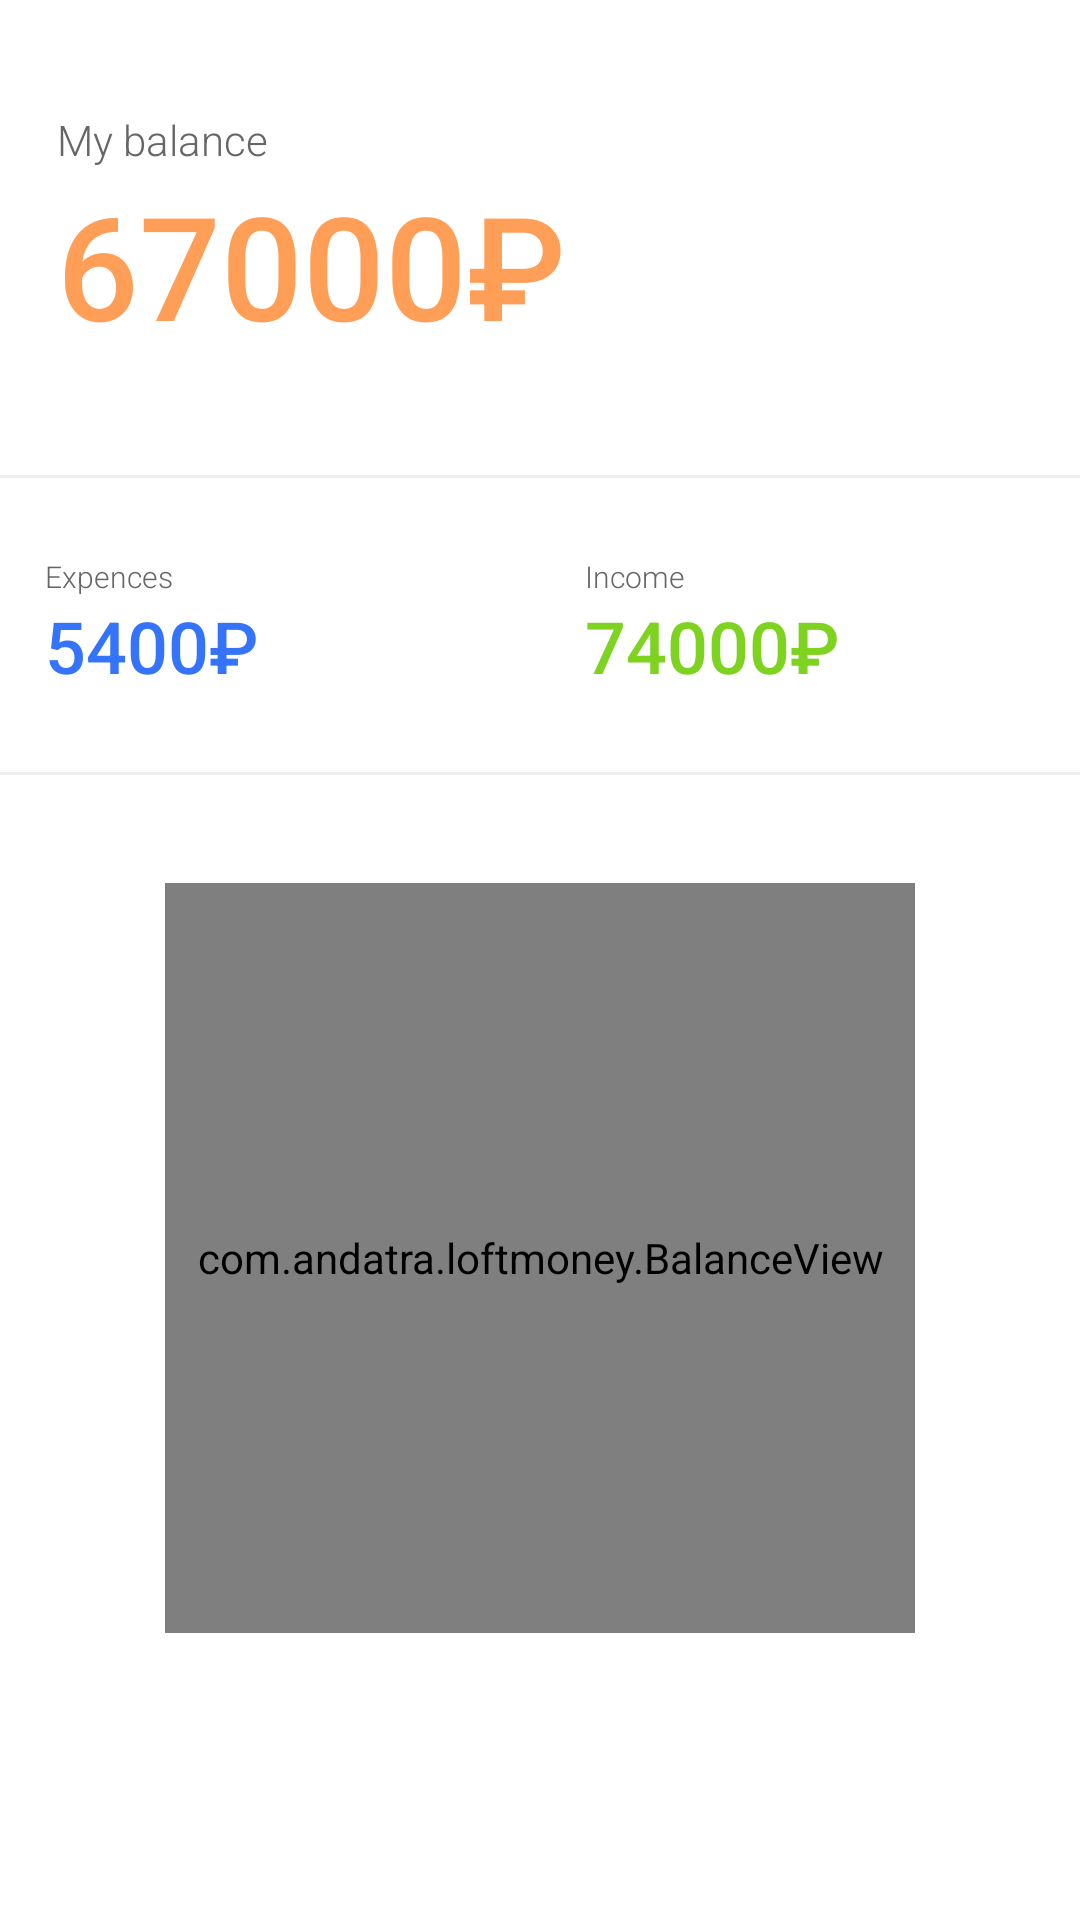

Android layout source for this screen:
<!-- AndroidManifest.xml: application theme Theme.Loftmoney -->
<!-- res/layout/fragment_balance.xml -->
<?xml version="1.0" encoding="utf-8"?>
<androidx.constraintlayout.widget.ConstraintLayout xmlns:android="http://schemas.android.com/apk/res/android"
    android:layout_width="match_parent"
    android:layout_height="match_parent"
    xmlns:app="http://schemas.android.com/apk/res-auto">

    <TextView
        android:id="@+id/txtBalanceFinance"
        android:layout_width="wrap_content"
        android:layout_height="wrap_content"
        android:text="@string/my_balance"
        android:textSize="14sp"
        android:fontFamily="sans-serif-light"
        android:textColor="@color/medium_grey"
        app:layout_constraintTop_toTopOf="parent"
        app:layout_constraintStart_toStartOf="parent"
        android:layout_marginTop="37dp"
        android:layout_marginStart="19dp"/>

    <TextView
        android:id="@+id/txtBalanceFinanceValue"
        android:layout_width="wrap_content"
        android:layout_height="wrap_content"
        android:text="67000₽"
        app:layout_constraintTop_toBottomOf="@+id/txtBalanceFinance"
        app:layout_constraintStart_toStartOf="@+id/txtBalanceFinance"
        android:textSize="48sp"
        android:fontFamily="sans-serif-medium"
        android:textColor="@color/pale_orange" />

    <View
        android:id="@+id/dividerFinance"
        android:layout_width="match_parent"
        android:layout_height="1dp"
        android:background="@color/white_white"
        app:layout_constraintTop_toBottomOf="@+id/txtBalanceFinanceValue"
        android:layout_marginTop="38dp" />

    <LinearLayout
        android:id="@+id/llCosts"
        android:layout_width="0dp"
        android:layout_height="wrap_content"
        android:orientation="vertical"
        android:paddingTop="26dp"
        android:paddingBottom="26dp"
        android:paddingStart="15dp"
        android:paddingEnd="15dp"
        app:layout_constraintTop_toBottomOf="@+id/dividerFinance"
        app:layout_constraintStart_toStartOf="parent"
        app:layout_constraintEnd_toStartOf="@+id/llIncomes" >

        <TextView
            android:id="@+id/txtBalanceCosts"
            android:layout_width="wrap_content"
            android:layout_height="wrap_content"
            android:text="@string/expences"
            android:textColor="@color/medium_grey"
            android:textSize="10sp"
            android:fontFamily="sans-serif-light" />

        <TextView
            android:layout_width="wrap_content"
            android:layout_height="wrap_content"
            android:text="5400₽"
            android:textSize="24sp"
            android:fontFamily="sans-serif-medium"
            android:textColor="@color/blue" />

    </LinearLayout>

    <LinearLayout
        android:id="@+id/llIncomes"
        android:layout_width="0dp"
        android:layout_height="wrap_content"
        android:orientation="vertical"
        android:paddingTop="26dp"
        android:paddingBottom="26dp"
        android:paddingStart="15dp"
        android:paddingEnd="15dp"
        app:layout_constraintTop_toBottomOf="@id/dividerFinance"
        app:layout_constraintEnd_toEndOf="parent"
        app:layout_constraintStart_toEndOf="@+id/llCosts" >

        <TextView
            android:id="@+id/txtBalanceIncome"
            android:layout_width="wrap_content"
            android:layout_height="wrap_content"
            android:text="@string/income"
            android:textColor="@color/medium_grey"
            android:textSize="10sp"
            android:fontFamily="sans-serif-light" />

        <TextView
            android:layout_width="wrap_content"
            android:layout_height="wrap_content"
            android:text="74000₽"
            android:textSize="24sp"
            android:fontFamily="sans-serif-medium"
            android:textColor="@color/apple_green" />

    </LinearLayout>

    <View
        android:id="@+id/dividerData"
        android:layout_width="match_parent"
        android:layout_height="1dp"
        android:background="@color/white_white"
        app:layout_constraintTop_toBottomOf="@+id/llIncomes" />

    <com.andatra.loftmoney.BalanceView
        android:id="@+id/balanceView"
        android:layout_width="250dp"
        android:layout_height="250dp"
        android:layout_marginTop="36dp"
        app:layout_constraintTop_toBottomOf="@+id/dividerData"
        app:layout_constraintStart_toStartOf="parent"
        app:layout_constraintEnd_toEndOf="parent" />



</androidx.constraintlayout.widget.ConstraintLayout>
<!-- resources referenced by this layout -->
<resources>
  <color name="apple_green">#7ed321</color>
  <color name="blue">#3574fa</color>
  <color name="medium_grey">#666664</color>
  <color name="pale_orange">#ff9e57</color>
  <color name="white_white">#efefef</color>
  <string name="expences">Expences</string>
  <string name="income">Income</string>
  <string name="my_balance">My balance</string>
  <style name="Theme.Loftmoney" parent="Theme.MaterialComponents.DayNight.DarkActionBar">
          
          <item name="colorPrimary">@color/blue</item>
          <item name="colorPrimaryVariant">@color/blue</item>
          <item name="colorOnPrimary">@color/white</item>
          
          <item name="colorSecondary">@color/teal_200</item>
          <item name="colorSecondaryVariant">@color/teal_700</item>
          <item name="colorOnSecondary">@color/black</item>
          
          <item name="android:statusBarColor" tools:targetApi="l">?attr/colorPrimaryVariant</item>
          
      </style>
  <color name="white">#FFFFFFFF</color>
  <color name="teal_200">#FF03DAC5</color>
  <color name="teal_700">#FF018786</color>
  <color name="black">#FF000000</color>
</resources>
